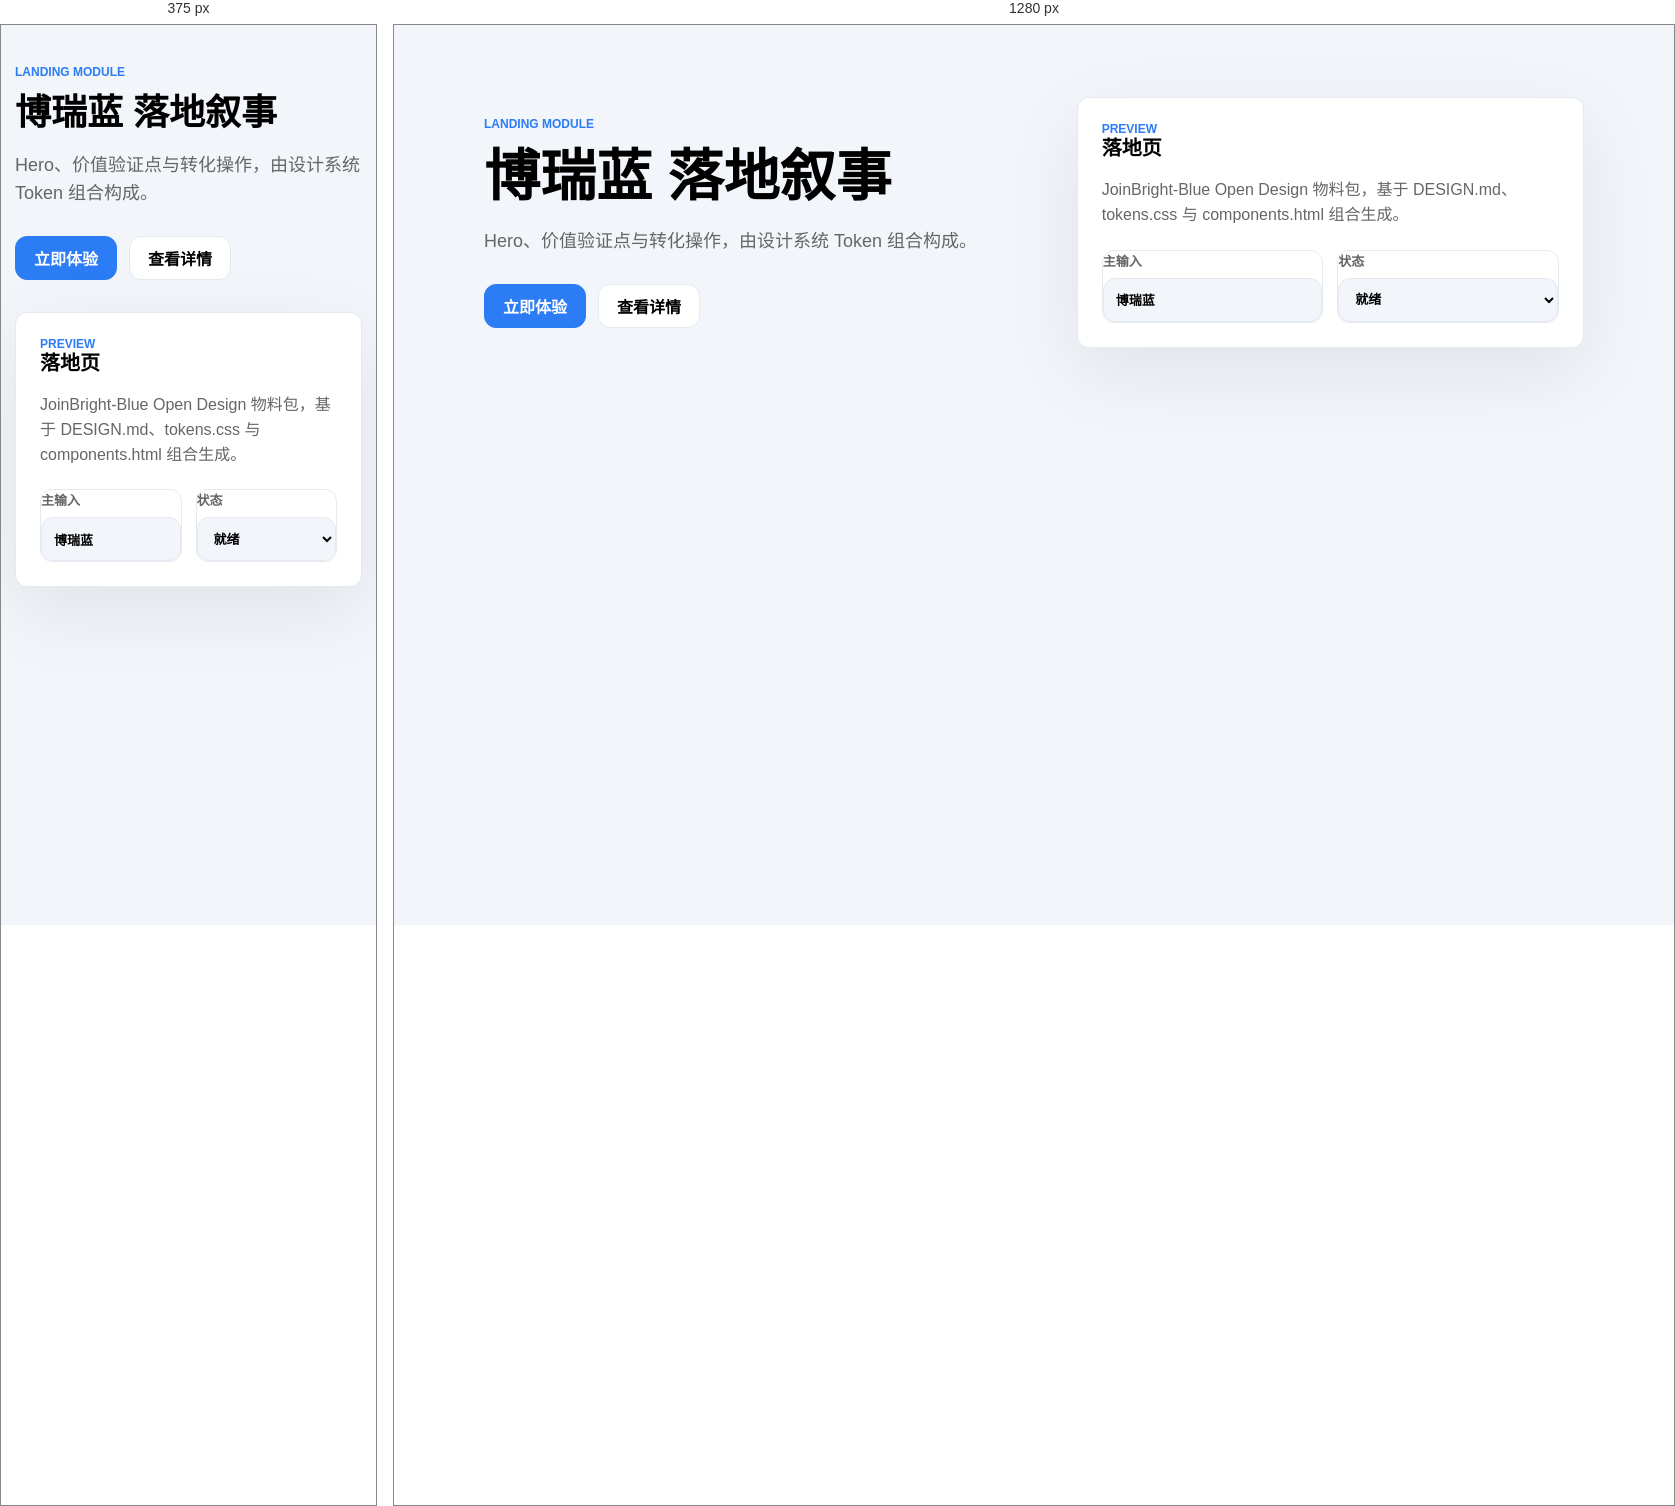
Rendered at 375 px and 1280 px, left to right.

<!-- file: landing.html -->
<!doctype html>
<html lang="zh-CN">
<head>
  <meta charset="utf-8" />
  <meta name="viewport" content="width=device-width, initial-scale=1" />
  <title>博瑞蓝 — 落地页</title>
  <style>
:root {
    --color-primary: #2C7CF5;
    --color-primary-hover: #4091F9;
    --color-primary-light: #EBF3FF;
    --color-primary-bg: #ECF7FF;
    --color-primary-active: #0A64EA;
    --color-success: #00D6A5;
    --color-warning: #FAAD14;
    --color-danger: #FF5959;
    --bg-page: #F2F5F9;
    --bg-surface: #FFFFFF;
    --bg-overlay: rgba(0, 0, 0, 0.5);
    --bg-input: #FFFFFF;
    --text-heading: #000000;
    --text-body: #4A4A4A;
    --text-secondary: #666666;
    --text-hint: #BDBDBD;
    --text-label: #999999;
    --border-color: #E5E9F0;
    --border-color-hover: #2C7CF5;
    --font-family: -apple-system, BlinkMacSystemFont, "PingFang SC", "Helvetica Neue", Roboto, "Segoe UI", Arial, sans-serif;
    --font-mono: "SF Mono", SFMono-Regular, "JetBrains Mono", Menlo, Consolas, monospace;
    --radius-sm: 4px;
    --radius-base: 12px;
    --radius-lg: 16px;
    --radius-round: 999px;
    --shadow-sm: 0 1px 2px rgba(0, 0, 0, 0.06);
    --shadow-base: 0 2px 8px rgba(0, 0, 0, 0.15);
    --shadow-lg: 0 4px 16px rgba(0, 0, 0, 0.18);
    --transition-base: 0.2s ease;
}
:root {
  --od-page-bg: #F2F5F9;
  --od-surface: #FFFFFF;
  --od-text: #000000;
  --od-muted: #666666;
  --od-border: #E5E9F0;
  --od-accent: #2C7CF5;
  --od-radius: 12px;
  --od-font-body: -apple-system, BlinkMacSystemFont, "PingFang SC", "Helvetica Neue", Roboto, "Segoe UI", Arial, sans-serif;
  --od-font-display: -apple-system, BlinkMacSystemFont, "PingFang SC", "Helvetica Neue", Roboto, "Segoe UI", Arial, sans-serif;
}
* { box-sizing: border-box; }
body {
  margin: 0;
  min-height: 100vh;
  background: var(--od-page-bg);
  color: var(--od-text);
  font-family: var(--od-font-body);
  -webkit-font-smoothing: antialiased;
}
a { color: inherit; }
.page { width: min(1100px, calc(100vw - 48px)); margin: 0 auto; padding: 72px 0; }
.eyebrow { color: var(--od-accent); font-size: 12px; font-weight: 600; letter-spacing: 0; text-transform: uppercase; }
.hero { display: grid; grid-template-columns: 1.05fr .95fr; gap: 32px; align-items: center; }
h1, h2, h3, p { margin: 0; }
h1, h2, h3 { font-family: var(--od-font-display); letter-spacing: 0; line-height: 1.2; }
h1 { margin-top: 12px; font-size: 56px; font-weight: 600; }
h2 { font-size: 36px; }
h3 { font-size: 20px; font-weight: 600; }
.lead { margin-top: 18px; color: var(--od-muted); font-size: 18px; line-height: 1.55; }
.actions { display: flex; flex-wrap: wrap; gap: 12px; margin-top: 28px; }
.button { display: inline-flex; min-height: 44px; align-items: center; justify-content: center; border-radius: var(--od-radius); padding: 0 18px; font-weight: 600; text-decoration: none; border: 1px solid var(--od-border); }
.button.primary { background: var(--od-accent); border-color: var(--od-accent); color: #ffffff; }
.button.secondary { background: var(--od-surface); }
.panel, .card, .field, .slide, .email, .poster { border: 1px solid var(--od-border); border-radius: var(--od-radius); background: var(--od-surface); }
.panel { padding: 24px; box-shadow: 0 24px 80px rgba(15, 17, 23, 0.08); }
.metric-grid, .card-grid { display: grid; grid-template-columns: repeat(3, minmax(0, 1fr)); gap: 14px; margin-top: 22px; }
.metric, .card { padding: 18px; }
.metric strong { display: block; font-size: 30px; line-height: 1; }
.metric span, .card p, .field span { color: var(--od-muted); font-size: 14px; line-height: 1.5; }
.chip-row { display: flex; flex-wrap: wrap; gap: 10px; margin-top: 18px; }
.chip { border: 1px solid var(--od-border); border-radius: 999px; padding: 8px 12px; color: var(--od-muted); }
input, textarea, select { width: 100%; min-height: 44px; border: 1px solid var(--od-border); border-radius: var(--od-radius); background: var(--od-page-bg); color: var(--od-text); font: inherit; padding: 10px 12px; }
label { display: grid; gap: 8px; color: var(--od-muted); font-size: 13px; font-weight: 600; }
@media (max-width: 820px) { .hero, .metric-grid, .card-grid { grid-template-columns: 1fr; } .page { width: min(100vw - 28px, 1100px); padding: 40px 0; } h1 { font-size: 36px; } h2 { font-size: 26px; } }
</style>
</head>
<body>
  <main class="page">
    <section class="hero">
      <div>
        <p class="eyebrow">Landing module</p>
        <h1>博瑞蓝 落地叙事</h1>
        <p class="lead">Hero、价值验证点与转化操作，由设计系统 Token 组合构成。</p>
        <div class="actions">
          <a class="button primary" href="#">立即体验</a>
          <a class="button secondary" href="#">查看详情</a>
        </div>
      </div>
      <article class="panel">
        <p class="eyebrow">Preview</p>
        <h3>落地页</h3>
        <p class="lead" style="font-size:16px">JoinBright-Blue Open Design 物料包，基于 DESIGN.md、tokens.css 与 components.html 组合生成。</p>
        <div class="card-grid" style="grid-template-columns:1fr 1fr">
          <div class="field"><label>主输入<input value="博瑞蓝" /></label></div>
          <div class="field"><label>状态<select><option>就绪</option><option>草稿</option></select></label></div>
        </div>
      </article>
    </section>
  </main>
</body>
</html>